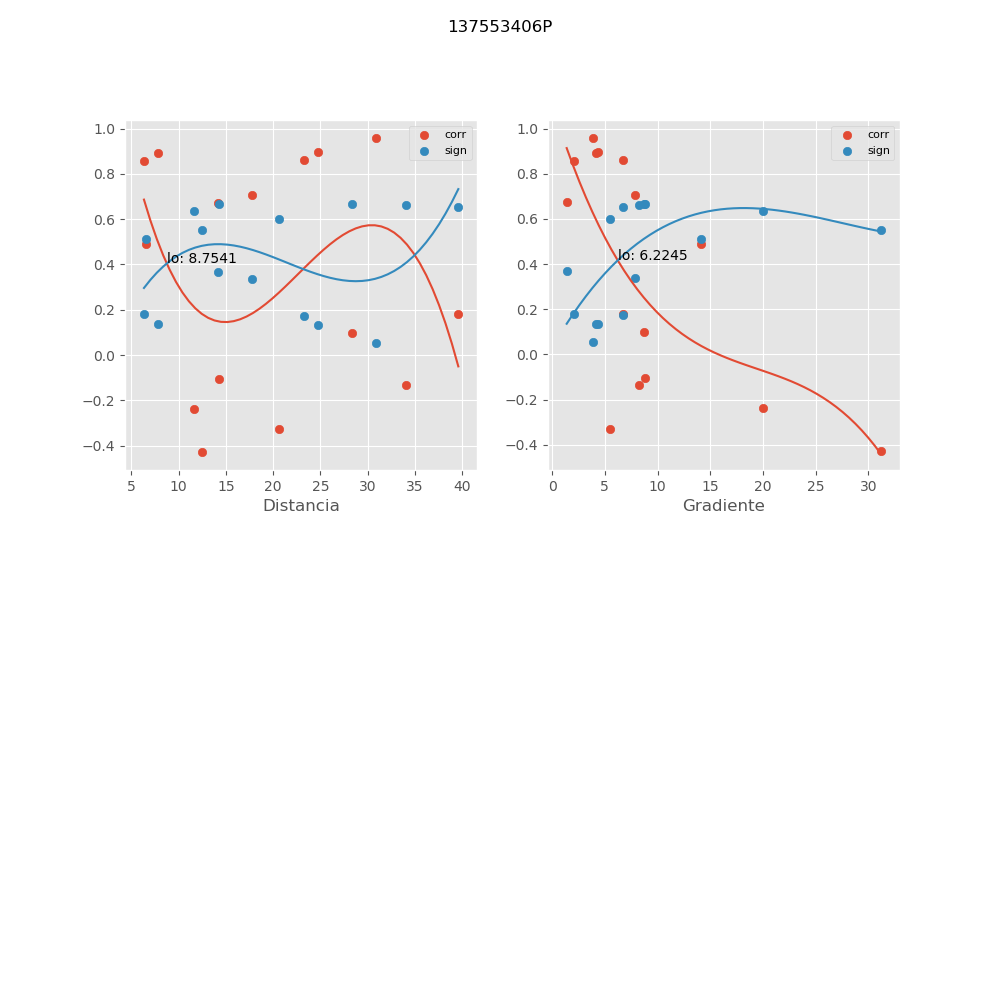

Values plotted in this chart, from the file beside it:
, mx_co, mx_di, mx_gr, mx_si
0, 0.1798, 39.59, 6.761, 0.6527
1, -0.3285, 20.6, 5.46, 0.6017
2, 0.6733, 14.14, 1.384, 0.3687
3, 0.9592, 30.87, 3.899, 0.05391
4, 0.8561, 6.331, 2.053, 0.1802
5, 0.8613, 23.22, 6.683, 0.1741
6, 0.09802, 28.39, 8.74, 0.668
7, -0.4287, 12.44, 31.2, 0.5505
8, -0.134, 34.02, 8.25, 0.6624
9, 0.4902, 6.559, 14.17, 0.5124
10, -0.2368, 11.64, 20, 0.6367
11, -0.1058, 14.27, 8.793, 0.6669
12, 0.7063, 17.74, 7.887, 0.338
13, 0.8934, 7.847, 4.15, 0.1361
14, 0.8946, 24.7, 4.347, 0.1347
